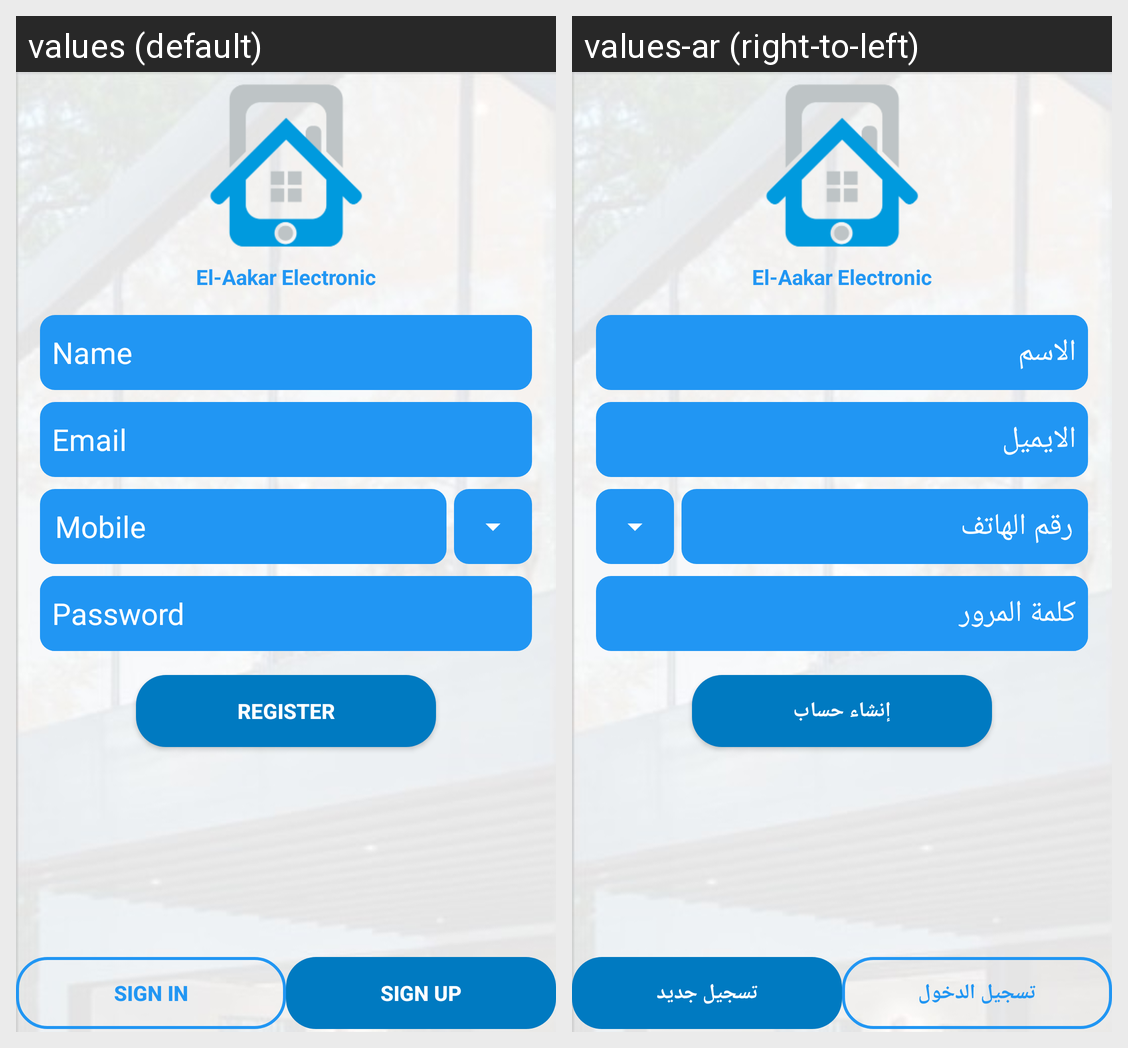

The Android screen above is rendered under two locales of the same app. Produce the string resources it draws, with the default and per-locale values.
Android screen res/layout/fragment_register.xml rendered under 2 locales, left to right: values (default), values-ar (right-to-left). Device: Nexus 5 (rendered at 1080×1920; each locale shown at half size, 540×960, under a caption strip naming it); theme AppTheme.
Strings drawn on this screen, with the default value and each locale's value (text and hints the layout hard-codes, and strings that could not be matched under every locale, appear in the picture but are not listed):

name
  values: Name
  values-ar: الاسم

email
  values: Email
  values-ar: الايميل

mobile
  values: Mobile
  values-ar: رقم الهاتف

password
  values: Password
  values-ar: كلمة المرور

register
  values: Register
  values-ar: إنشاء حساب

signin
  values: Sign In
  values-ar: تسجيل الدخول

signup
  values: Sign Up
  values-ar: تسجيل جديد
